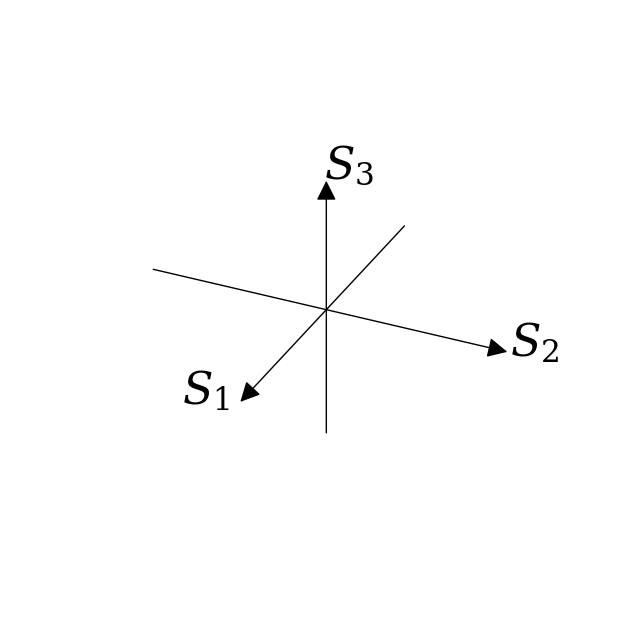

The script that saved this image:
import math
import numpy as np
import matplotlib.pyplot as plt

# 3D arrow copied from https://gist.github.com/WetHat/1d6cd0f7309535311a539b42cccca89c

from matplotlib.patches import FancyArrowPatch
from mpl_toolkits.mplot3d.proj3d import proj_transform
from mpl_toolkits.mplot3d.axes3d import Axes3D

class Arrow3D(FancyArrowPatch):

    def __init__(self, x, y, z, dx, dy, dz, *args, **kwargs):
        super().__init__((0, 0), (0, 0), *args, **kwargs)
        self._xyz = (x, y, z)
        self._dxdydz = (dx, dy, dz)

    def draw(self, renderer):
        x1, y1, z1 = self._xyz
        dx, dy, dz = self._dxdydz
        x2, y2, z2 = (x1 + dx, y1 + dy, z1 + dz)

        xs, ys, zs = proj_transform((x1, x2), (y1, y2), (z1, z2), self.axes.M)
        self.set_positions((xs[0], ys[0]), (xs[1], ys[1]))
        super().draw(renderer)
        
    def do_3d_projection(self, renderer=None):
        x1, y1, z1 = self._xyz
        dx, dy, dz = self._dxdydz
        x2, y2, z2 = (x1 + dx, y1 + dy, z1 + dz)

        xs, ys, zs = proj_transform((x1, x2), (y1, y2), (z1, z2), self.axes.M)
        self.set_positions((xs[0], ys[0]), (xs[1], ys[1]))

        return np.min(zs) 
    
def _arrow3D(ax, x, y, z, dx, dy, dz, *args, **kwargs):
    '''Add an 3d arrow to an `Axes3D` instance.'''

    arrow = Arrow3D(x, y, z, dx, dy, dz, *args, **kwargs)
    ax.add_artist(arrow)
    return arrow

setattr(Axes3D, 'arrow3D', _arrow3D)

# https://www.datylon.com/blog/data-visualization-for-colorblind-readers
psi_color = "#e57a77"
chi_color = "#7ca1cc"

major_color = "#f05039"
minor_color = "#1f449c"

plt.rcParams['font.family'] = 'serif'
plt.rcParams["mathtext.fontset"] = "dejavuserif"
plt.rc('font', size=32)

fig = plt.figure(figsize=(8,8))
ax = fig.add_subplot(projection='3d')

# Set up the figure axes, etc.
ax.set_xlim(-1.0, 1.0)
ax.set_ylim(-1.0, 1.0)
ax.set_zlim(-1.0, 1.0)

plt.axis('off')

elev = 30
azim = 25
roll = 0
ax.view_init(elev, azim, roll)

# draw the x, y, and z axes
ax.arrow3D(-1,0,0, 2,0,0, arrowstyle="-|>", mutation_scale=30, fc='black', ec='black')
ax.arrow3D(0,-1,0, 0,2,0, arrowstyle="-|>", mutation_scale=30, fc='black', ec='black')
ax.arrow3D(0,0,-1, 0,0,2, arrowstyle="-|>", mutation_scale=30, fc='black', ec='black')

# label the x, y, and z axes
ax.text(1.01,-0.3,-0.1,"$S_1$")
ax.text(0.03,1.01,0,"$S_2$")
ax.text(0.03,0,1.01,"$S_3$")

chi_deg = 30.0
psi_deg = 40.0
r = 1.0

chi = chi_deg*math.pi/180.0
psi = psi_deg*math.pi/180.0

plt.show()
